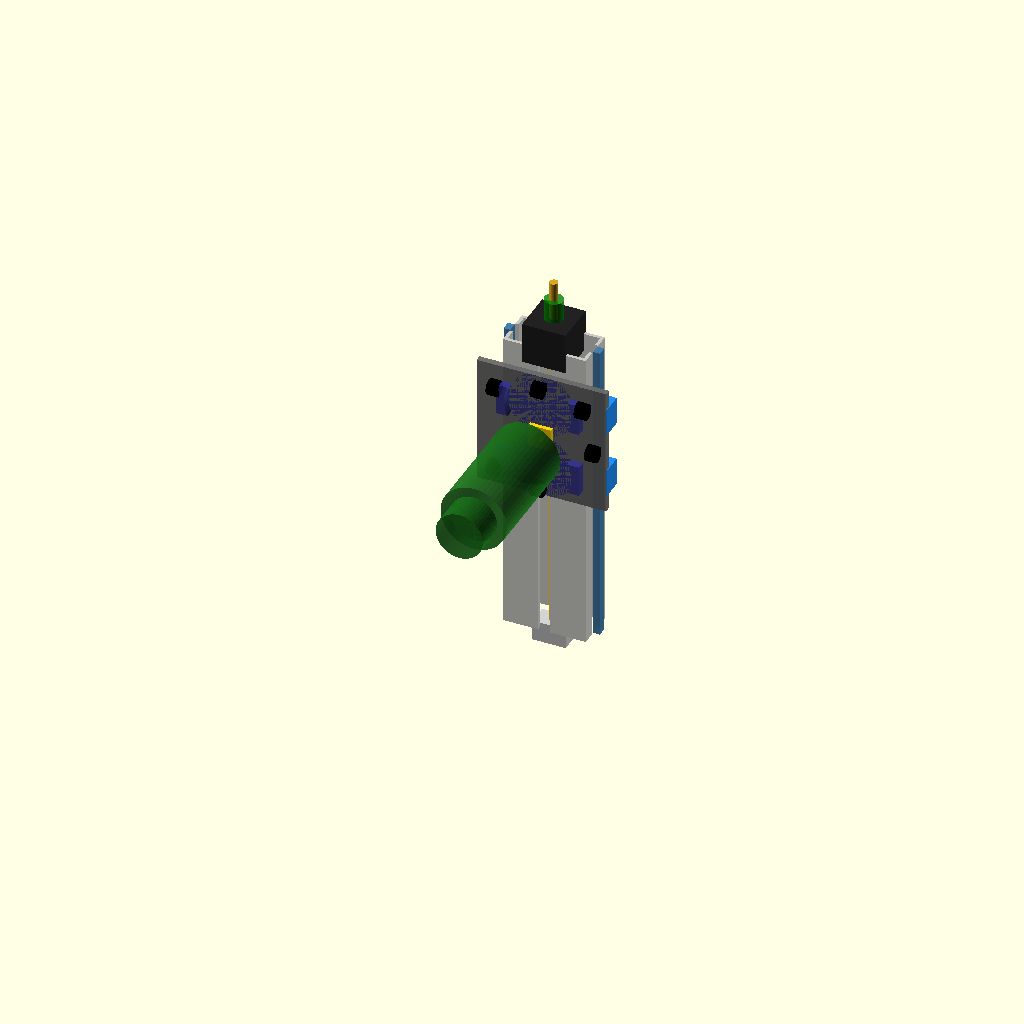
Cell 1 — every parameter at its default value.
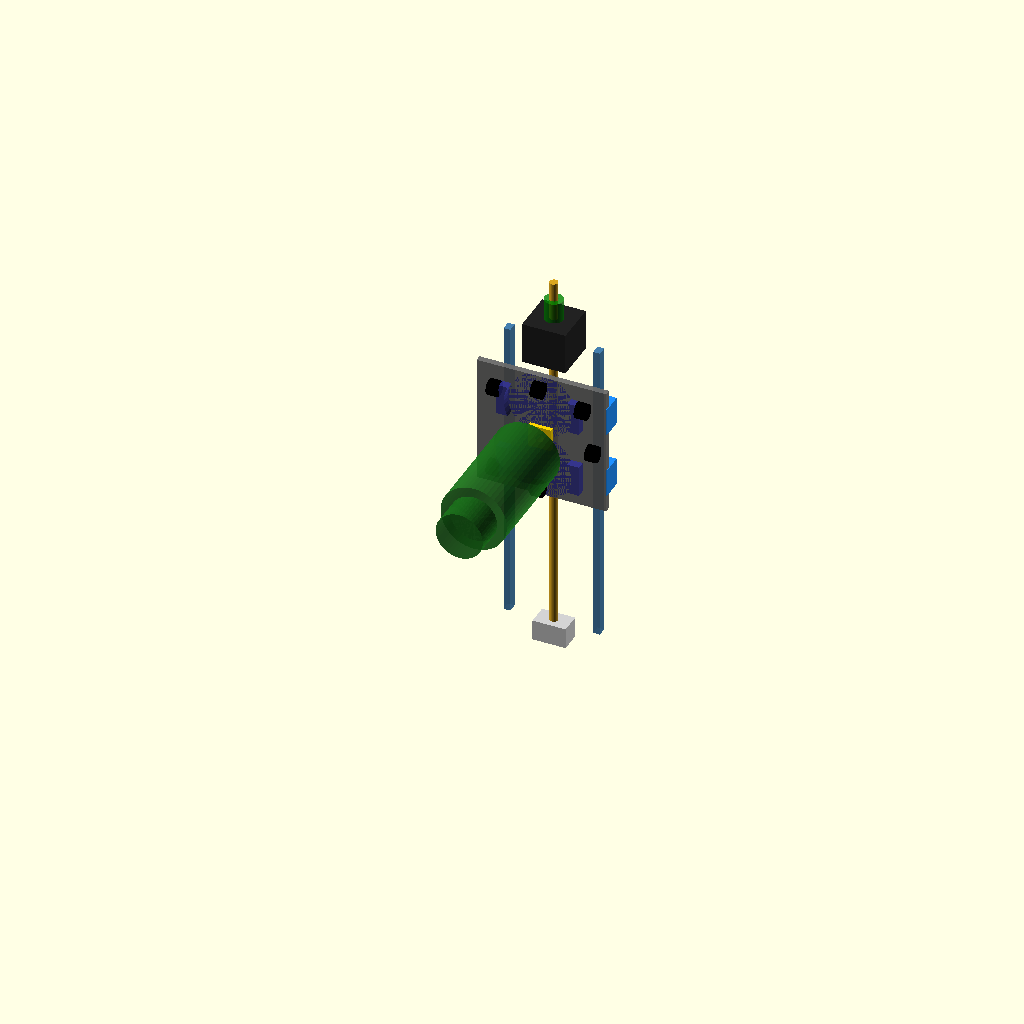
Cell 2: SHOW_CBEAM = false (everything else at default).
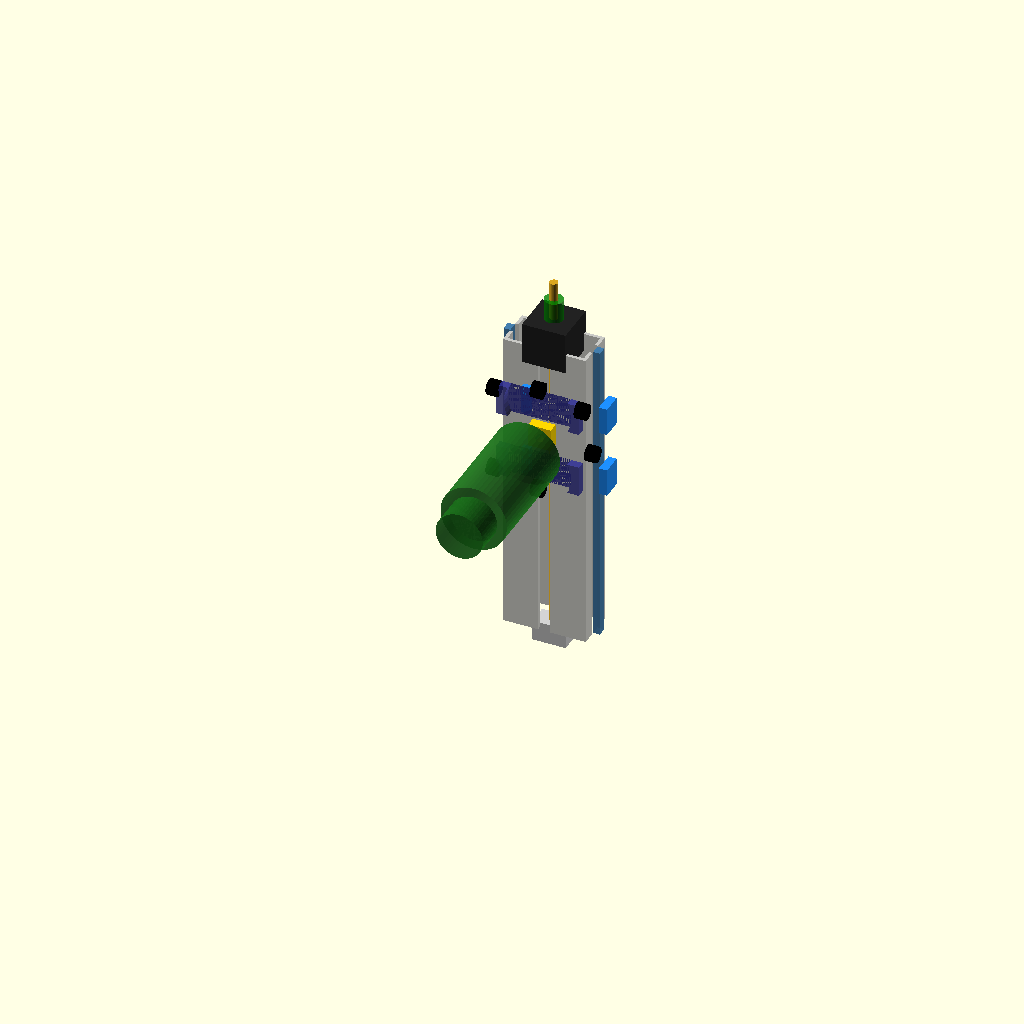
Cell 3 — SHOW_GANTRY_PLATE set to false, the other parameters unchanged.
All cells are drawn from one camera (rotation 55°, 0°, 25°, orthographic, colour scheme Cornfield), so only the parameter changes between them.
The OpenSCAD source (cad/gantry_assembly.scad):
// =============================================================
// C-BEAM GANTRY ASSEMBLY — Full 3D Model
// Rev C — Bulkman3D PL0015 Base Plate
// Configuration:
//   - C-Beam 40x80mm extrusion
//   - Bulkman3D PL0015 gantry plate 125x125x6mm
//   - 2x MGN9H linear rails on C-beam SIDE faces (40mm faces)
//   - 4x MGN9H H-block carriages (2 per rail)
//   - TR8x8 Acme lead screw + brass nut block
//   - 2x Makita RT0702/700C 65mm router clamp adapters
//   - FK8 + FF8 bearing blocks
//   - NEMA17 stepper motor
// =============================================================
// USAGE:
//   Open in OpenSCAD (https://openscad.org)
//   Press F5 to preview, F6 to render
//   Use the SHOW_* toggles below to isolate components
// =============================================================

// --- Display toggles ---
SHOW_CBEAM          = true;
SHOW_GANTRY_PLATE   = true;
SHOW_VWHEELS        = true;
SHOW_MGN9H_RAILS    = true;
SHOW_MGN9H_CARRIAGES= true;
SHOW_LEADSCREW      = true;
SHOW_NUT_BLOCK      = true;
SHOW_BEARING_BLOCKS = true;
SHOW_MOTOR          = true;
SHOW_ROUTER_MOUNTS  = true;
SHOW_ROUTERS        = true;

// --- Global parameters ---
$fn = 48;  // Cylinder smoothness (increase for final render)

// --- Key dimensions (mm) ---
CBEAM_W     = 80;    // C-beam width  (front face)
CBEAM_H     = 40;    // C-beam height (side face — rail mounting face)
CBEAM_L     = 300;   // C-beam length (Z travel). Adjust as needed.
CBEAM_WALL  = 3.2;   // Wall thickness approx

PLATE_W     = 125;   // Gantry plate width  (X)
PLATE_H     = 125;   // Gantry plate height (Y)
PLATE_T     = 6;     // Gantry plate thickness

RAIL_W      = 9;     // MGN9H rail width
RAIL_H      = 6.5;   // MGN9H rail height
CARR_L      = 27;    // MGN9H H-block carriage length
CARR_W      = 20;    // MGN9H H-block carriage width
CARR_H      = 8;     // MGN9H H-block carriage height

LS_DIA      = 8;     // Lead screw diameter
LS_LENGTH   = CBEAM_L + 80;  // Lead screw length (overhangs both ends)

NUT_W       = 22;    // Nut block width
NUT_D       = 22;    // Nut block depth
NUT_H       = 10;    // Nut block height

FK8_W       = 32;    // FK8 bearing block width
FK8_D       = 20;    // FK8 depth
FK8_H       = 20;    // FK8 height

MOTOR_W     = 42;    // NEMA17 width
MOTOR_D     = 42;    // NEMA17 depth
MOTOR_L     = 40;    // NEMA17 length
MOTOR_SHAFT = 22;    // Motor shaft length
MOTOR_SHAFT_D = 5;   // Motor shaft diameter

ROUTER_DIA  = 65;    // Makita body diameter
ROUTER_L    = 110;   // Makita body length (visible clamped portion)
CLAMP_T     = 8;     // Router clamp adapter thickness
CLAMP_W     = 80;    // Router clamp adapter width
CLAMP_H     = 30;    // Router clamp adapter height

VW_DIA      = 15.23; // Solid V-Wheel outer diameter
VW_T        = 10.2;  // Solid V-Wheel thickness

// --- Derived positions ---
// Assembly origin: bottom-left-front corner of C-beam
// X = left-right (plate width direction)
// Y = front-back (plate thickness / depth into C-beam)
// Z = up-down    (travel direction)

PLATE_Z_POS = CBEAM_L / 2;  // Plate starts at mid-travel for preview

// Plate sits on front face of C-beam, centred
PLATE_X = (CBEAM_W - PLATE_W) / 2;  // -22.5 (plate wider than cbeam)
PLATE_Y = -PLATE_T;                  // plate front face flush with cbeam front
PLATE_Z = PLATE_Z_POS;

// Rail positions — on LEFT and RIGHT 40mm side faces of C-beam
// Rail 1: left side face  X = -RAIL_H (outside left)
// Rail 2: right side face X =  CBEAM_W (outside right)
RAIL1_X = -RAIL_H;
RAIL2_X =  CBEAM_W;
RAIL_Y  =  CBEAM_H / 2 - RAIL_W / 2;  // Centred on 40mm face

// Lead screw centred in C-beam hollow
LS_X = CBEAM_W / 2;  // 40mm
LS_Y = CBEAM_H / 2;  // 20mm

// =============================================================
// MODULES
// =============================================================

// --- C-Beam extrusion (simplified box with hollow) ---
module cbeam(length) {
    color("silver", 0.85)
    difference() {
        cube([CBEAM_W, CBEAM_H, length]);
        // Main hollow
        translate([CBEAM_WALL, CBEAM_WALL, -1])
            cube([CBEAM_W - 2*CBEAM_WALL, CBEAM_H - 2*CBEAM_WALL, length + 2]);
        // Front V-slot groove (centre of 80mm face)
        translate([CBEAM_W/2 - 6, -1, -1])
            cube([12, CBEAM_WALL + 2, length + 2]);
        // Rear V-slot groove
        translate([CBEAM_W/2 - 6, CBEAM_H - CBEAM_WALL - 1, -1])
            cube([12, CBEAM_WALL + 2, length + 2]);
        // Left T-slot groove
        translate([-1, CBEAM_H/2 - 6, -1])
            cube([CBEAM_WALL + 2, 12, length + 2]);
        // Right T-slot groove
        translate([CBEAM_W - CBEAM_WALL - 1, CBEAM_H/2 - 6, -1])
            cube([CBEAM_WALL + 2, 12, length + 2]);
    }
}

// --- Gantry plate (PL0015 125x125x6mm) ---
module gantry_plate() {
    color("dimgray", 0.95)
    difference() {
        translate([0, 0, 0])
            cube([PLATE_W, PLATE_T, PLATE_H]);
        // Lead screw clearance hole Ø9mm at plate centre
        translate([PLATE_W/2, -1, PLATE_H/2])
            rotate([-90, 0, 0])
                cylinder(d=9, h=PLATE_T + 2);
        // V-wheel holes (front face) — 3 fixed Ø5mm
        translate([20, -1, 105])   rotate([-90,0,0]) cylinder(d=5, h=PLATE_T+2);
        translate([105, -1, 105])  rotate([-90,0,0]) cylinder(d=5, h=PLATE_T+2);
        translate([20, -1, 20])    rotate([-90,0,0]) cylinder(d=5, h=PLATE_T+2);
        // V-wheel eccentric holes Ø7.8mm
        translate([62.5, -1, 115]) rotate([-90,0,0]) cylinder(d=7.8, h=PLATE_T+2);
        translate([62.5, -1, 10])  rotate([-90,0,0]) cylinder(d=7.8, h=PLATE_T+2);
        translate([115, -1, 62.5]) rotate([-90,0,0]) cylinder(d=7.8, h=PLATE_T+2);
    }
}

// --- V-Wheel ---
module vwheel() {
    color("black")
    rotate([0, 90, 0])
    difference() {
        cylinder(d=VW_DIA, h=VW_T, center=true);
        cylinder(d=5.1, h=VW_T+1, center=true);
    }
}

// --- MGN9H Rail ---
module mgn9h_rail(length) {
    color("steelblue", 0.9)
    cube([RAIL_H, RAIL_W, length]);
}

// --- MGN9H Carriage (H-block) ---
module mgn9h_carriage() {
    color("dodgerblue")
    translate([-( CARR_H - RAIL_H)/2, -(CARR_W - RAIL_W)/2, 0])
        cube([CARR_H, CARR_W, CARR_L]);
}

// --- TR8x8 Lead Screw ---
module lead_screw(length) {
    color("goldenrod")
    cylinder(d=LS_DIA, h=length);
}

// --- Lead Screw Nut Block ---
module nut_block() {
    color("gold")
    difference() {
        translate([-NUT_W/2, -NUT_D/2, 0])
            cube([NUT_W, NUT_D, NUT_H]);
        cylinder(d=LS_DIA + 0.4, h=NUT_H + 2, center=false);
    }
}

// --- FK8 Fixed Bearing Block ---
module fk8_block() {
    color("lightgray")
    difference() {
        translate([-FK8_W/2, -FK8_D/2, 0])
            cube([FK8_W, FK8_D, FK8_H]);
        cylinder(d=LS_DIA + 0.2, h=FK8_H + 2, center=false);
    }
}

// --- NEMA17 Stepper Motor ---
module nema17() {
    color("#222222")
    union() {
        translate([-MOTOR_W/2, -MOTOR_D/2, 0])
            cube([MOTOR_W, MOTOR_D, MOTOR_L]);
        // Shaft
        translate([0, 0, MOTOR_L])
            cylinder(d=MOTOR_SHAFT_D, h=MOTOR_SHAFT);
        // Pilot boss
        translate([0, 0, MOTOR_L])
            cylinder(d=22, h=2);
    }
}

// --- Flexible Coupler ---
module coupler() {
    color("green", 0.8)
    difference() {
        cylinder(d=18, h=25, center=false);
        translate([0, 0, -1]) cylinder(d=MOTOR_SHAFT_D + 0.2, h=14);
        translate([0, 0, 12]) cylinder(d=LS_DIA + 0.2, h=14);
    }
}

// --- Makita Router Clamp Adapter ---
module router_clamp_adapter() {
    color("#333399", 0.85)
    difference() {
        translate([-CLAMP_W/2, -CLAMP_T, -CLAMP_H/2])
            cube([CLAMP_W, CLAMP_T, CLAMP_H]);
        // 65mm bore for router body
        rotate([90, 0, 0])
            cylinder(d=ROUTER_DIA, h=CLAMP_T + 2);
    }
}

// --- Makita RT0702/700C Router Body ---
module makita_router() {
    color("#1a6e1a", 0.75)
    union() {
        // Main body cylinder
        rotate([90, 0, 0])
            cylinder(d=ROUTER_DIA - 1, h=ROUTER_L);
        // Motor housing top
        translate([0, -ROUTER_L, 0])
        rotate([90, 0, 0])
            cylinder(d=ROUTER_DIA * 0.7, h=30);
        // Collet / bit stub
        translate([0, 20, 0])
        rotate([90, 0, 0])
            cylinder(d=8, h=25);
    }
}

// =============================================================
// ASSEMBLY
// =============================================================

// 1. C-Beam — positioned at origin, runs in Z
translate([0, 0, 0]) {
    if (SHOW_CBEAM)
        cbeam(CBEAM_L);

    // 2. FK8 Fixed bearing block — top (motor end)
    if (SHOW_BEARING_BLOCKS) {
        translate([LS_X, LS_Y, CBEAM_L])
            fk8_block();
        // FF8 Float bearing block — bottom (idler end)
        translate([LS_X, LS_Y, -FK8_H])
            fk8_block();
    }

    // 3. Lead screw — runs full length through C-beam
    if (SHOW_LEADSCREW)
        translate([LS_X, LS_Y, -FK8_H])
            lead_screw(LS_LENGTH);

    // 4. NEMA17 motor — sits above FK8 on top end
    if (SHOW_MOTOR)
        translate([LS_X, LS_Y, CBEAM_L + FK8_H + 2])
            rotate([180, 0, 0])
                nema17();

    // 5. Flexible coupler
    if (SHOW_MOTOR)
        translate([LS_X, LS_Y, CBEAM_L + FK8_H - 3])
            coupler();

    // 6. MGN9H Rails on left and right side 40mm faces
    if (SHOW_MGN9H_RAILS) {
        // Rail 1 — left side face
        translate([RAIL1_X, RAIL_Y, 0])
            mgn9h_rail(CBEAM_L);
        // Rail 2 — right side face
        translate([RAIL2_X, RAIL_Y, 0])
            mgn9h_rail(CBEAM_L);
    }

    // 7. Gantry plate — front face of C-beam, centred in X, at PLATE_Z
    // Plate X origin offset so plate centre aligns with C-beam centre
    translate([PLATE_X, PLATE_Y, PLATE_Z]) {

        if (SHOW_GANTRY_PLATE)
            gantry_plate();

        // 8. V-Wheels on front face of plate (C-beam front 80mm face)
        if (SHOW_VWHEELS) {
            VW_OFFSET = -VW_T/2 - 1;  // wheels proud of plate front face
            // Fixed wheel positions (relative to plate origin)
            translate([20,  VW_OFFSET, 105]) vwheel();
            translate([105, VW_OFFSET, 105]) vwheel();
            translate([20,  VW_OFFSET, 20])  vwheel();
            // Eccentric wheel positions
            translate([62.5, VW_OFFSET, 115]) vwheel();
            translate([62.5, VW_OFFSET, 10])  vwheel();
            translate([115,  VW_OFFSET, 62.5]) vwheel();
        }

        // 9. MGN9H Carriages — bolted to back face of plate
        if (SHOW_MGN9H_CARRIAGES) {
            CARR_Y_BACK = PLATE_T;  // back face of plate
            // Rail 1 carriages (left)
            R1_PLATE_X = 25 - PLATE_X - CARR_H/2;  // carriage centre on plate
            translate([R1_PLATE_X, CARR_Y_BACK, 95 - CARR_L/2])  mgn9h_carriage();
            translate([R1_PLATE_X, CARR_Y_BACK, 30 - CARR_L/2])  mgn9h_carriage();
            // Rail 2 carriages (right)
            R2_PLATE_X = 100 - PLATE_X - CARR_H/2;
            translate([R2_PLATE_X, CARR_Y_BACK, 95 - CARR_L/2])  mgn9h_carriage();
            translate([R2_PLATE_X, CARR_Y_BACK, 30 - CARR_L/2])  mgn9h_carriage();
        }

        // 10. Lead screw nut block — centred on plate at (62.5, -, 62.5)
        if (SHOW_NUT_BLOCK)
            translate([62.5, PLATE_T, 62.5])
                rotate([90, 0, 0])
                    nut_block();

        // 11. Router clamp adapters — front face of plate
        if (SHOW_ROUTER_MOUNTS) {
            // Adapter 1 upper (plate Y-centre = 95)
            translate([62.5, 0, 95])
                router_clamp_adapter();
            // Adapter 2 lower (plate Y-centre = 30)
            translate([62.5, 0, 30])
                router_clamp_adapter();
        }

        // 12. Makita router body — through both clamps
        if (SHOW_ROUTERS)
            translate([62.5, -30, 62.5])
                makita_router();
    }
}

// =============================================================
// ECHO: key dimensions for verification
// =============================================================
echo(str("C-Beam length         : ", CBEAM_L, " mm"));
echo(str("Plate size            : ", PLATE_W, " x ", PLATE_H, " x ", PLATE_T, " mm"));
echo(str("Rail 1 X (left side)  : ", RAIL1_X, " mm from C-beam origin"));
echo(str("Rail 2 X (right side) : ", RAIL2_X, " mm from C-beam origin"));
echo(str("Lead screw centre X/Y : (", LS_X, ", ", LS_Y, ") mm"));
echo(str("Plate Z preview pos   : ", PLATE_Z_POS, " mm"));
Parameter table extracted from the source (name, type, default, range or options):
SHOW_CBEAM: bool, default true
SHOW_GANTRY_PLATE: bool, default true
SHOW_VWHEELS: bool, default true
SHOW_MGN9H_RAILS: bool, default true
SHOW_MGN9H_CARRIAGES: bool, default true
SHOW_LEADSCREW: bool, default true
SHOW_NUT_BLOCK: bool, default true
SHOW_BEARING_BLOCKS: bool, default true
SHOW_MOTOR: bool, default true
SHOW_ROUTER_MOUNTS: bool, default true
SHOW_ROUTERS: bool, default true
CBEAM_W: number, default 80
CBEAM_H: number, default 40
CBEAM_L: number, default 300
CBEAM_WALL: number, default 3.2
PLATE_W: number, default 125
PLATE_H: number, default 125
PLATE_T: number, default 6
RAIL_W: number, default 9
RAIL_H: number, default 6.5
CARR_L: number, default 27
CARR_W: number, default 20
CARR_H: number, default 8
LS_DIA: number, default 8
NUT_W: number, default 22
NUT_D: number, default 22
NUT_H: number, default 10
FK8_W: number, default 32
FK8_D: number, default 20
FK8_H: number, default 20
MOTOR_W: number, default 42
MOTOR_D: number, default 42
MOTOR_L: number, default 40
MOTOR_SHAFT: number, default 22
MOTOR_SHAFT_D: number, default 5
ROUTER_DIA: number, default 65
ROUTER_L: number, default 110
CLAMP_T: number, default 8
CLAMP_W: number, default 80
CLAMP_H: number, default 30
VW_DIA: number, default 15.23
VW_T: number, default 10.2
